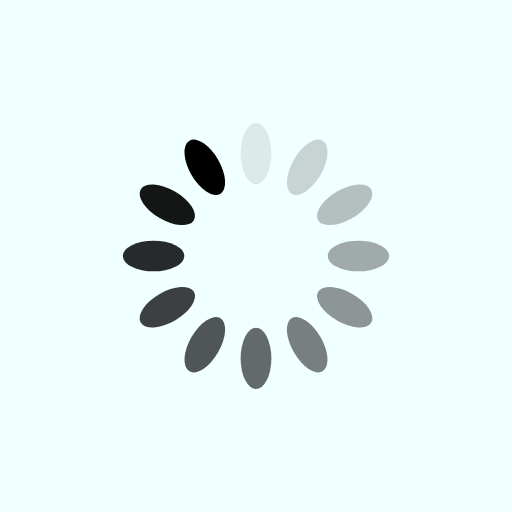
t = 0.00 s
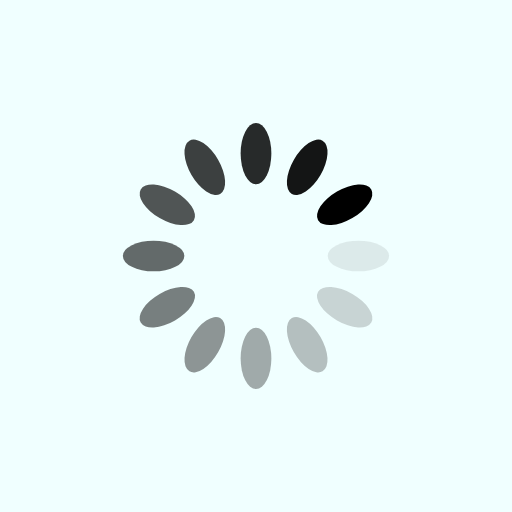
t = 0.25 s
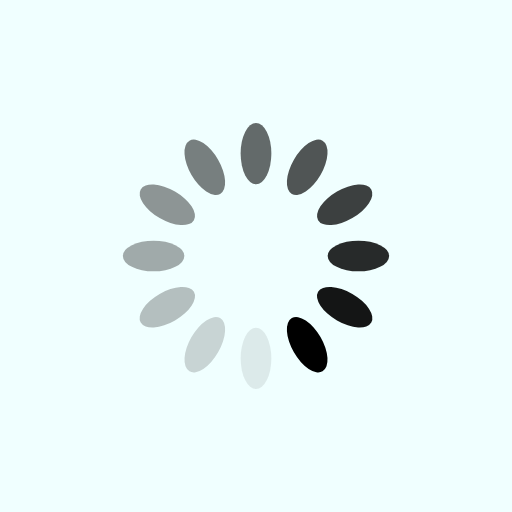
t = 0.50 s
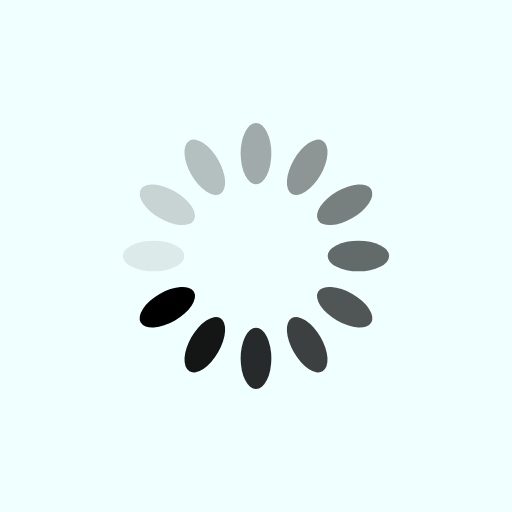
t = 0.75 s

The animated SVG that drew these frames (rendered in a browser with its animation timeline set to each time). Animation: 12 SMIL elements (animate=12); one cycle of 1.00 s, repeats indefinitely.

<svg xmlns="http://www.w3.org/2000/svg" viewBox="0 0 100 100" preserveAspectRatio="xMidYMid" width="200" height="200" style="shape-rendering: auto; display: block; background: rgb(240, 255, 255);" xmlns:xlink="http://www.w3.org/1999/xlink"><g><g transform="rotate(0 50 50)">
  <rect fill="#000000" height="12" width="6" ry="6" rx="3" y="24" x="47">
    <animate repeatCount="indefinite" begin="-0.9166666666666666s" dur="1s" keyTimes="0;1" values="1;0" attributeName="opacity"></animate>
  </rect>
</g><g transform="rotate(30 50 50)">
  <rect fill="#000000" height="12" width="6" ry="6" rx="3" y="24" x="47">
    <animate repeatCount="indefinite" begin="-0.8333333333333334s" dur="1s" keyTimes="0;1" values="1;0" attributeName="opacity"></animate>
  </rect>
</g><g transform="rotate(60 50 50)">
  <rect fill="#000000" height="12" width="6" ry="6" rx="3" y="24" x="47">
    <animate repeatCount="indefinite" begin="-0.75s" dur="1s" keyTimes="0;1" values="1;0" attributeName="opacity"></animate>
  </rect>
</g><g transform="rotate(90 50 50)">
  <rect fill="#000000" height="12" width="6" ry="6" rx="3" y="24" x="47">
    <animate repeatCount="indefinite" begin="-0.6666666666666666s" dur="1s" keyTimes="0;1" values="1;0" attributeName="opacity"></animate>
  </rect>
</g><g transform="rotate(120 50 50)">
  <rect fill="#000000" height="12" width="6" ry="6" rx="3" y="24" x="47">
    <animate repeatCount="indefinite" begin="-0.5833333333333334s" dur="1s" keyTimes="0;1" values="1;0" attributeName="opacity"></animate>
  </rect>
</g><g transform="rotate(150 50 50)">
  <rect fill="#000000" height="12" width="6" ry="6" rx="3" y="24" x="47">
    <animate repeatCount="indefinite" begin="-0.5s" dur="1s" keyTimes="0;1" values="1;0" attributeName="opacity"></animate>
  </rect>
</g><g transform="rotate(180 50 50)">
  <rect fill="#000000" height="12" width="6" ry="6" rx="3" y="24" x="47">
    <animate repeatCount="indefinite" begin="-0.4166666666666667s" dur="1s" keyTimes="0;1" values="1;0" attributeName="opacity"></animate>
  </rect>
</g><g transform="rotate(210 50 50)">
  <rect fill="#000000" height="12" width="6" ry="6" rx="3" y="24" x="47">
    <animate repeatCount="indefinite" begin="-0.3333333333333333s" dur="1s" keyTimes="0;1" values="1;0" attributeName="opacity"></animate>
  </rect>
</g><g transform="rotate(240 50 50)">
  <rect fill="#000000" height="12" width="6" ry="6" rx="3" y="24" x="47">
    <animate repeatCount="indefinite" begin="-0.25s" dur="1s" keyTimes="0;1" values="1;0" attributeName="opacity"></animate>
  </rect>
</g><g transform="rotate(270 50 50)">
  <rect fill="#000000" height="12" width="6" ry="6" rx="3" y="24" x="47">
    <animate repeatCount="indefinite" begin="-0.16666666666666666s" dur="1s" keyTimes="0;1" values="1;0" attributeName="opacity"></animate>
  </rect>
</g><g transform="rotate(300 50 50)">
  <rect fill="#000000" height="12" width="6" ry="6" rx="3" y="24" x="47">
    <animate repeatCount="indefinite" begin="-0.08333333333333333s" dur="1s" keyTimes="0;1" values="1;0" attributeName="opacity"></animate>
  </rect>
</g><g transform="rotate(330 50 50)">
  <rect fill="#000000" height="12" width="6" ry="6" rx="3" y="24" x="47">
    <animate repeatCount="indefinite" begin="0s" dur="1s" keyTimes="0;1" values="1;0" attributeName="opacity"></animate>
  </rect>
</g><g></g></g><!-- [ldio] generated by https://loading.io --></svg>
